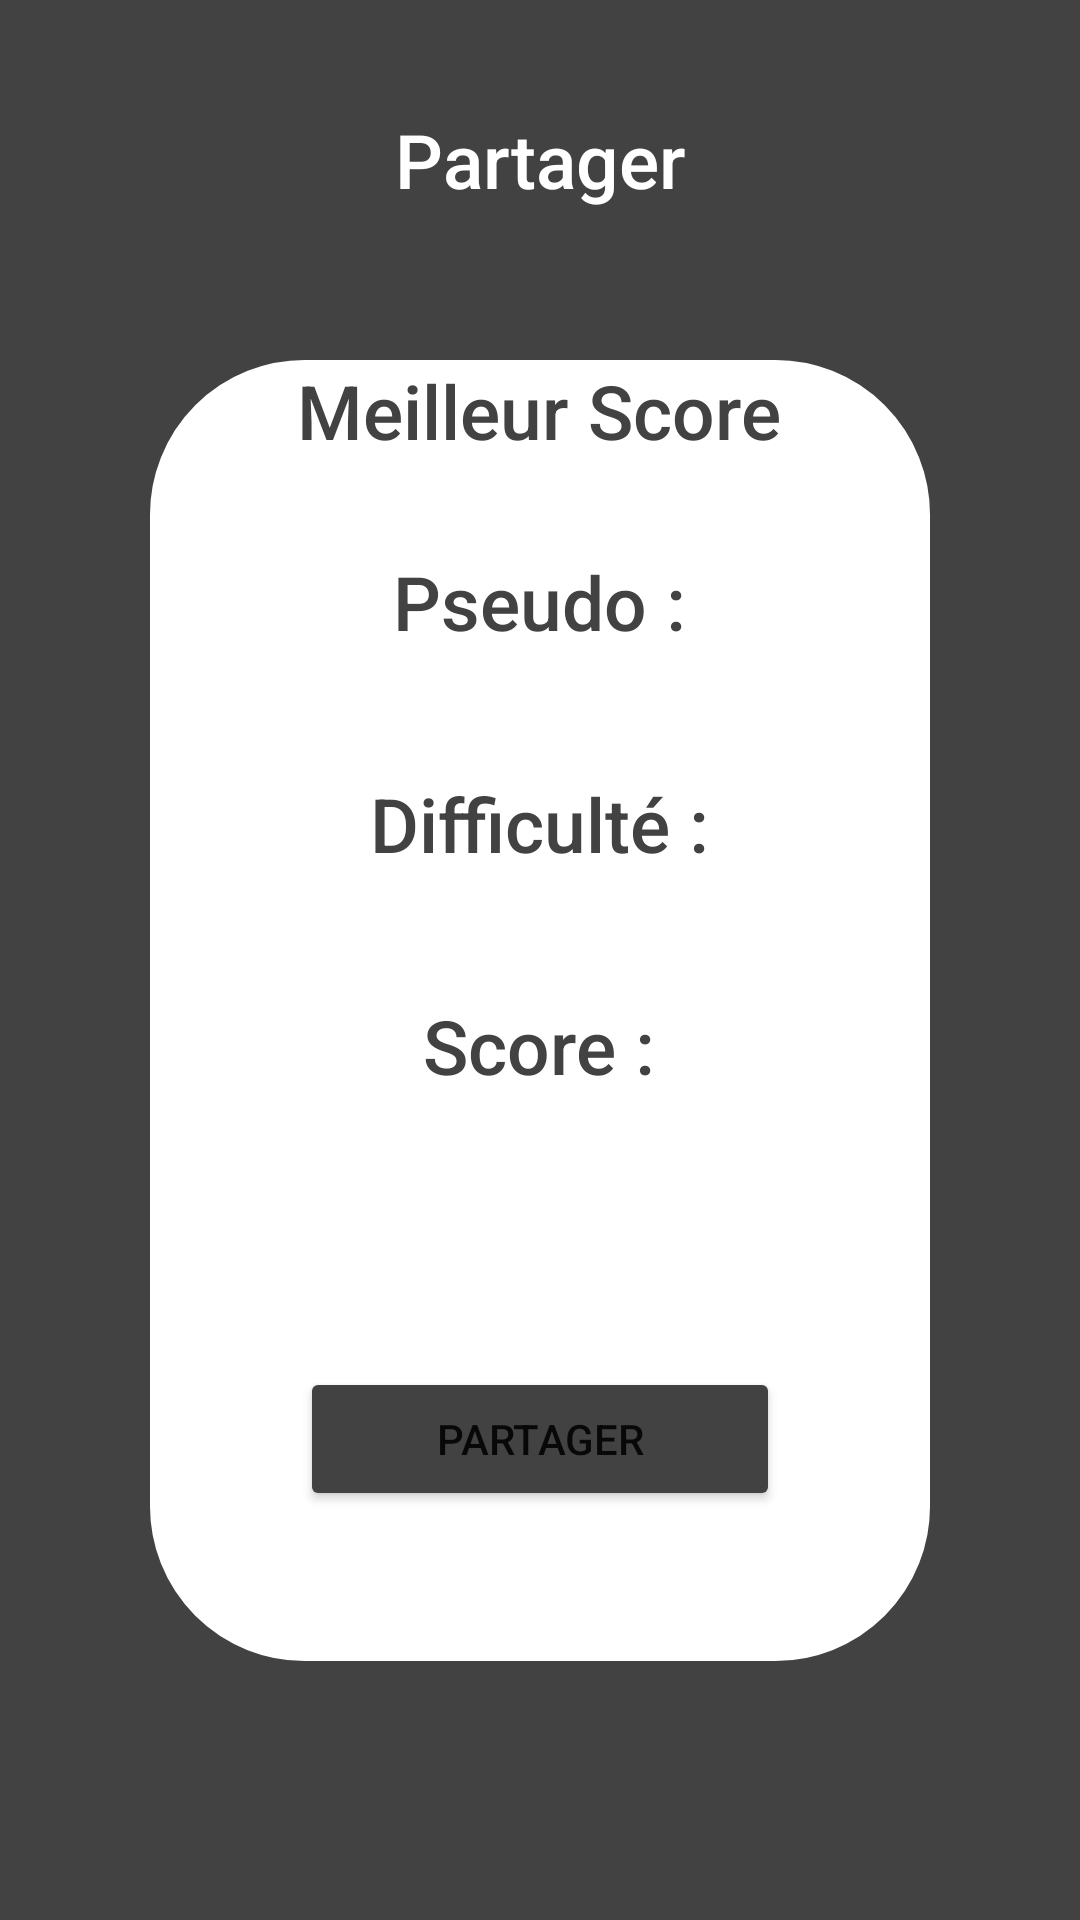

Produce the Android XML layout that renders to this screen, including the resource entries it uses.
<!-- AndroidManifest.xml: application theme Theme.SimonSays -->
<!-- res/layout/share_view_fragment.xml -->
<?xml version="1.0" encoding="utf-8"?>
<androidx.constraintlayout.widget.ConstraintLayout xmlns:android="http://schemas.android.com/apk/res/android"
    android:layout_width="match_parent"
    android:layout_height="match_parent"
    xmlns:tools="http://schemas.android.com/tools"
    android:background="@color/cardview_dark_background"
    android:id="@+id/share_view_fragment">

<LinearLayout
    android:layout_width="match_parent"
    android:layout_height="match_parent"
    android:orientation="vertical"
    android:gravity="center">

    <TextView
        android:id="@+id/textClassement"
        android:layout_width="match_parent"
        android:layout_height="wrap_content"
        android:fontFamily="sans-serif-medium"
        android:text="@string/share"
        android:textAlignment="center"
        android:textColor="@color/white"
        android:textSize="25sp"
        />

    <LinearLayout
        android:layout_width="match_parent"
        android:layout_height="wrap_content"
        android:orientation="vertical"
        android:layout_margin="50dp"
        android:backgroundTint="@color/white"
        android:background="@drawable/border"
        android:foregroundTint="@color/cardview_dark_background"
        android:gravity="center">
        <TextView
            android:id="@+id/best"
            android:layout_width="wrap_content"
            android:layout_height="wrap_content"
            android:fontFamily="sans-serif-medium"
            android:text="@string/best"
            android:textAlignment="center"
            android:textColor="@color/cardview_dark_background"
            android:textSize="25sp"
            android:paddingBottom="30dp"
            />
        <TextView
            android:id="@+id/pseudo"
            android:layout_width="wrap_content"
            android:layout_height="wrap_content"
            android:fontFamily="sans-serif-medium"
            android:text="@string/pseudo"
            android:textAlignment="center"
            android:textColor="@color/cardview_dark_background"
            android:textSize="25sp"
            />

        <TextView
            android:id="@+id/pseudoScore"
            android:layout_width="wrap_content"
            android:layout_height="wrap_content"
            android:fontFamily="sans-serif-medium"
            tools:text="@string/pseudo"

            android:textAlignment="center"
            android:textColor="@color/cardview_dark_background"
            android:textSize="15sp"
            android:paddingBottom="20dp"
            />

        <TextView
            android:id="@+id/difficulty"
            android:layout_width="wrap_content"
            android:layout_height="wrap_content"
            android:fontFamily="sans-serif-medium"
            android:text="@string/difficult"
            android:textAlignment="center"
            android:textColor="@color/cardview_dark_background"
            android:textSize="25sp"
            />

        <TextView
            android:id="@+id/difficultyScore"
            android:layout_width="wrap_content"
            android:layout_height="wrap_content"
            android:fontFamily="sans-serif-medium"
            tools:text="@string/difficult"
            android:textAlignment="center"
            android:textColor="@color/cardview_dark_background"
            android:textSize="15sp"
            android:paddingBottom="20dp"
            />

        <TextView
            android:id="@+id/point"
            android:layout_width="wrap_content"
            android:layout_height="wrap_content"
            android:fontFamily="sans-serif-medium"
            android:text="@string/score"
            android:textAlignment="center"
            android:textColor="@color/cardview_dark_background"
            android:textSize="25sp"
            />

        <TextView
            android:id="@+id/pointScore"
            android:layout_width="wrap_content"
            android:layout_height="wrap_content"
            android:fontFamily="sans-serif-medium"
            tools:text="@string/score"
            android:textAlignment="center"
            android:textColor="@color/cardview_dark_background"
            android:textSize="15sp"
            android:paddingBottom="20dp"
            />

        <Button
            android:id="@+id/shareBestButton"
            android:layout_width="match_parent"
            android:layout_height="wrap_content"
            android:backgroundTint="@color/cardview_dark_background"
            android:text="@string/share"
            android:layout_margin="50dp" />

    </LinearLayout>

</LinearLayout>
</androidx.constraintlayout.widget.ConstraintLayout>
<!-- resources referenced by this layout -->
<resources>
  <color name="white">#FFFFFFFF</color>
  <!-- drawable border (drawable) -->
  <?xml version="1.0" encoding="utf-8"?>
  <shape xmlns:android="http://schemas.android.com/apk/res/android"
      android:shape="rectangle">
      
      <stroke android:width="3dp" android:color="#FFFFFF" />
      <corners android:radius="50dp" />
  
  </shape>
  <string name="best">Meilleur Score</string>
  <string name="difficult">Difficulté :</string>
  <string name="pseudo">Pseudo :</string>
  <string name="score">Score :</string>
  <string name="share">Partager</string>
  <style name="Theme.SimonSays" parent="Theme.MaterialComponents.DayNight.DarkActionBar">
          
          <item name="colorPrimary">@color/purple_500</item>
          <item name="colorPrimaryVariant">@color/purple_700</item>
          <item name="colorOnPrimary">@color/white</item>
          
          <item name="colorSecondary">@color/teal_200</item>
          <item name="colorSecondaryVariant">@color/teal_700</item>
          <item name="colorOnSecondary">@color/black</item>
          
          <item name="android:statusBarColor">?attr/colorPrimaryVariant</item>
          
  
      </style>
  <color name="purple_500">#FF6200EE</color>
  <color name="purple_700">#FF3700B3</color>
  <color name="teal_200">#FF03DAC5</color>
  <color name="teal_700">#FF018786</color>
  <color name="black">#FF000000</color>
</resources>
